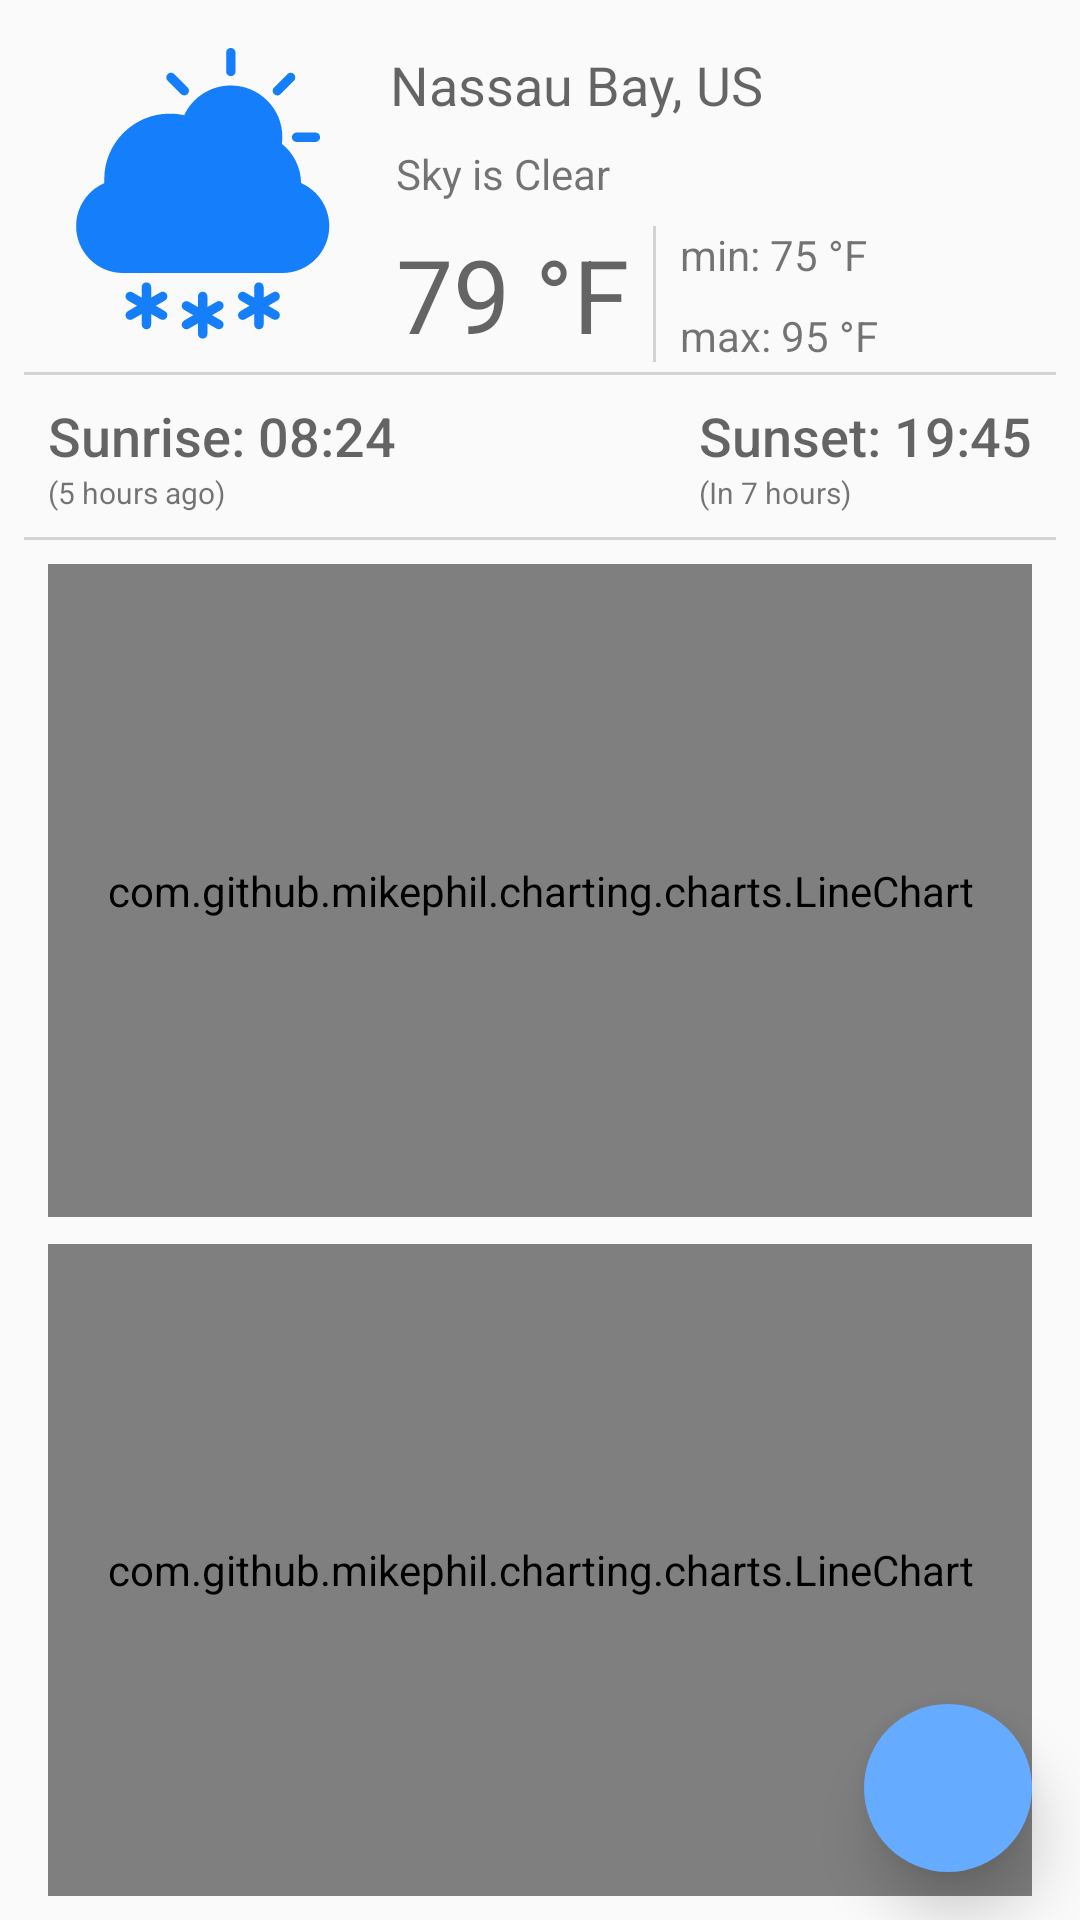

Write the Android layout XML for this screen, with the resource values it uses.
<!-- AndroidManifest.xml: application theme AppTheme -->
<!-- res/layout/fragment_forecast_detail.xml -->
<android.support.constraint.ConstraintLayout xmlns:android="http://schemas.android.com/apk/res/android"
    xmlns:app="http://schemas.android.com/apk/res-auto"
    xmlns:tools="http://schemas.android.com/tools"
    android:layout_width="match_parent"
    android:layout_height="match_parent"
    tools:context="com.allexis.weatherapp.ui.module.forecastdetail.ForecastDetailFragment">

    <ImageView
        android:id="@+id/forecast_iv"
        android:layout_width="100dp"
        android:layout_height="100dp"
        android:layout_marginStart="16dp"
        android:layout_marginTop="16dp"
        android:src="@drawable/ic_icon"
        app:layout_constraintLeft_toLeftOf="parent"
        app:layout_constraintTop_toTopOf="parent" />

    <TextView
        android:id="@+id/forecast_location_tv"
        android:layout_width="wrap_content"
        android:layout_height="wrap_content"
        android:layout_marginStart="14dp"
        android:layout_marginTop="0dp"
        android:text="Nassau Bay, US"
        android:textAppearance="@style/TextAppearance.AppCompat.Medium"
        app:layout_constraintLeft_toRightOf="@+id/forecast_iv"
        app:layout_constraintTop_toTopOf="@+id/forecast_iv"
        tools:layout_constraintLeft_creator="1"
        tools:layout_constraintTop_creator="1" />

    <TextView
        android:id="@+id/forecast_description_tv"
        android:layout_width="wrap_content"
        android:layout_height="wrap_content"
        android:layout_marginStart="16dp"
        android:layout_marginTop="8dp"
        android:text="Sky is Clear"
        app:layout_constraintLeft_toRightOf="@+id/forecast_iv"
        app:layout_constraintTop_toBottomOf="@+id/forecast_location_tv" />

    <TextView
        android:id="@+id/forecast_temp_tv"
        android:layout_width="wrap_content"
        android:layout_height="wrap_content"
        android:layout_marginStart="16dp"
        android:layout_marginTop="8dp"
        android:text="79 °F"
        android:textAppearance="@style/TextAppearance.AppCompat.Display1"
        app:layout_constraintLeft_toRightOf="@+id/forecast_iv"
        app:layout_constraintTop_toBottomOf="@+id/forecast_description_tv" />

    <View
        android:id="@+id/view"
        android:layout_width="1dp"
        android:layout_height="0dp"
        android:layout_marginBottom="0dp"
        android:layout_marginStart="8dp"
        android:layout_marginTop="0dp"
        android:background="@color/colorGrayDivider"
        app:layout_constraintBottom_toBottomOf="@+id/forecast_temp_tv"
        app:layout_constraintLeft_toRightOf="@+id/forecast_temp_tv"
        app:layout_constraintTop_toTopOf="@+id/forecast_temp_tv" />

    <TextView
        android:id="@+id/forecast_temp_min_tv"
        android:layout_width="wrap_content"
        android:layout_height="wrap_content"
        android:layout_marginStart="8dp"
        android:layout_marginTop="0dp"
        android:text="min: 75 °F"
        app:layout_constraintLeft_toRightOf="@+id/view"
        app:layout_constraintTop_toTopOf="@+id/forecast_temp_tv" />

    <TextView
        android:id="@+id/forecast_temp_max_tv"
        android:layout_width="wrap_content"
        android:layout_height="wrap_content"
        android:layout_marginBottom="-1dp"
        android:layout_marginStart="8dp"
        android:text="max: 95 °F"
        app:layout_constraintBottom_toBottomOf="@+id/forecast_temp_tv"
        app:layout_constraintLeft_toRightOf="@+id/view" />

    <View
        android:id="@+id/view2"
        android:layout_width="0dp"
        android:layout_height="1dp"
        android:layout_marginEnd="8dp"
        android:layout_marginStart="8dp"
        android:layout_marginTop="8dp"
        android:background="@color/colorGrayDivider"
        app:layout_constraintLeft_toLeftOf="parent"
        app:layout_constraintRight_toRightOf="parent"
        app:layout_constraintTop_toBottomOf="@+id/forecast_iv" />

    <TextView
        android:id="@+id/forecast_sunrise_tv"
        android:layout_width="wrap_content"
        android:layout_height="wrap_content"
        android:layout_marginStart="0dp"
        android:layout_marginTop="8dp"
        android:text="Sunrise: 08:24"
        android:textAppearance="@android:style/TextAppearance.DeviceDefault.Medium"
        app:layout_constraintLeft_toLeftOf="@+id/forecast_iv"
        app:layout_constraintTop_toBottomOf="@+id/view2" />

    <TextView
        android:id="@+id/forecast_relative_time_sunrise_tv"
        style="@style/DefaultTinyTitleStyle"
        android:layout_width="wrap_content"
        android:layout_height="wrap_content"
        android:layout_marginStart="0dp"
        android:layout_marginTop="0dp"
        android:text="(5 hours ago)"
        app:layout_constraintLeft_toLeftOf="@+id/forecast_sunrise_tv"
        app:layout_constraintTop_toBottomOf="@+id/forecast_sunrise_tv" />

    <TextView
        android:id="@+id/forecast_sunset_tv"
        android:layout_width="wrap_content"
        android:layout_height="wrap_content"
        android:layout_marginBottom="0dp"
        android:layout_marginEnd="16dp"
        android:layout_marginTop="0dp"
        android:text="Sunset: 19:45"
        android:textAppearance="@android:style/TextAppearance.DeviceDefault.Medium"
        app:layout_constraintBottom_toBottomOf="@+id/forecast_sunrise_tv"
        app:layout_constraintRight_toRightOf="parent"
        app:layout_constraintTop_toTopOf="@+id/forecast_sunrise_tv"
        app:layout_constraintVertical_bias="0.0" />

    <TextView
        android:id="@+id/forecast_relative_time_sunset_tv"
        style="@style/DefaultTinyTitleStyle"
        android:layout_width="wrap_content"
        android:layout_height="wrap_content"
        android:layout_marginStart="0dp"
        android:layout_marginTop="0dp"
        android:text="(In 7 hours)"
        app:layout_constraintLeft_toLeftOf="@+id/forecast_sunset_tv"
        app:layout_constraintTop_toBottomOf="@+id/forecast_sunset_tv" />

    <View
        android:id="@+id/view3"
        android:layout_width="0dp"
        android:layout_height="1dp"
        android:layout_marginEnd="8dp"
        android:layout_marginStart="8dp"
        android:layout_marginTop="8dp"
        android:background="@color/colorGrayDivider"
        app:layout_constraintHorizontal_bias="0.0"
        app:layout_constraintLeft_toLeftOf="parent"
        app:layout_constraintRight_toRightOf="parent"
        app:layout_constraintTop_toBottomOf="@+id/forecast_relative_time_sunrise_tv" />

    <com.github.mikephil.charting.charts.LineChart
        android:id="@+id/forecast_temperature_line_chart"
        android:layout_width="0dp"
        android:layout_height="0dp"
        android:layout_marginBottom="4dp"
        android:layout_marginEnd="0dp"
        android:layout_marginStart="0dp"
        android:layout_marginTop="8dp"
        app:layout_constraintBottom_toTopOf="@+id/view5"
        app:layout_constraintHorizontal_bias="0.0"
        app:layout_constraintLeft_toLeftOf="@+id/forecast_sunrise_tv"
        app:layout_constraintRight_toRightOf="@+id/forecast_sunset_tv"
        app:layout_constraintTop_toBottomOf="@+id/view3" />

    <View
        android:id="@+id/view5"
        android:layout_width="0dp"
        android:layout_height="1dp"
        android:layout_marginBottom="8dp"
        android:layout_marginEnd="0dp"
        android:layout_marginStart="0dp"
        android:layout_marginTop="8dp"
        app:layout_constraintBottom_toBottomOf="parent"
        app:layout_constraintHorizontal_bias="0.0"
        app:layout_constraintLeft_toLeftOf="@+id/forecast_sunrise_tv"
        app:layout_constraintRight_toRightOf="@+id/forecast_sunset_tv"
        app:layout_constraintTop_toBottomOf="@+id/view3" />

    <com.github.mikephil.charting.charts.LineChart
        android:id="@+id/forecast_rain_line_chart"
        android:layout_width="0dp"
        android:layout_height="0dp"
        android:layout_marginBottom="8dp"
        android:layout_marginEnd="0dp"
        android:layout_marginStart="0dp"
        android:layout_marginTop="4dp"
        app:layout_constraintBottom_toBottomOf="parent"
        app:layout_constraintHorizontal_bias="0.0"
        app:layout_constraintLeft_toLeftOf="@+id/forecast_sunrise_tv"
        app:layout_constraintRight_toRightOf="@+id/forecast_sunset_tv"
        app:layout_constraintTop_toBottomOf="@+id/view5"
        app:layout_constraintVertical_bias="0.494" />

    <android.support.design.widget.FloatingActionButton
        android:id="@+id/forecast_save_fab"
        android:layout_width="wrap_content"
        android:layout_height="wrap_content"
        android:layout_margin="@dimen/fab_margin"
        android:layout_marginBottom="8dp"
        android:layout_marginEnd="8dp"
        app:borderWidth="0dp"
        app:elevation="12dp"
        app:layout_constraintBottom_toBottomOf="parent"
        app:layout_constraintRight_toRightOf="parent"
        app:srcCompat="@drawable/ic_favorite" />

</android.support.constraint.ConstraintLayout>
<!-- resources referenced by this layout -->
<resources>
  <color name="colorGrayDivider">#66999999</color>
  <dimen name="fab_margin">16dp</dimen>
  <!-- drawable ic_icon: vector/xml drawable (drawable, 3392 chars, omitted) -->
  <style name="DefaultTinyTitleStyle" parent="TextAppearance.AppCompat.Small">
          <item name="android:textSize">10dp</item>
      </style>
  <style name="AppTheme" parent="Base.Theme.AppCompat.Light.DarkActionBar">
          
          <item name="colorPrimary">@color/colorPrimary</item>
          <item name="colorPrimaryDark">@color/colorPrimaryDark</item>
          <item name="colorAccent">@color/colorAccent</item>
      </style>
  <color name="colorPrimary">#3F51B5</color>
  <color name="colorPrimaryDark">#303F9F</color>
  <color name="colorAccent">#65abff</color>
</resources>
